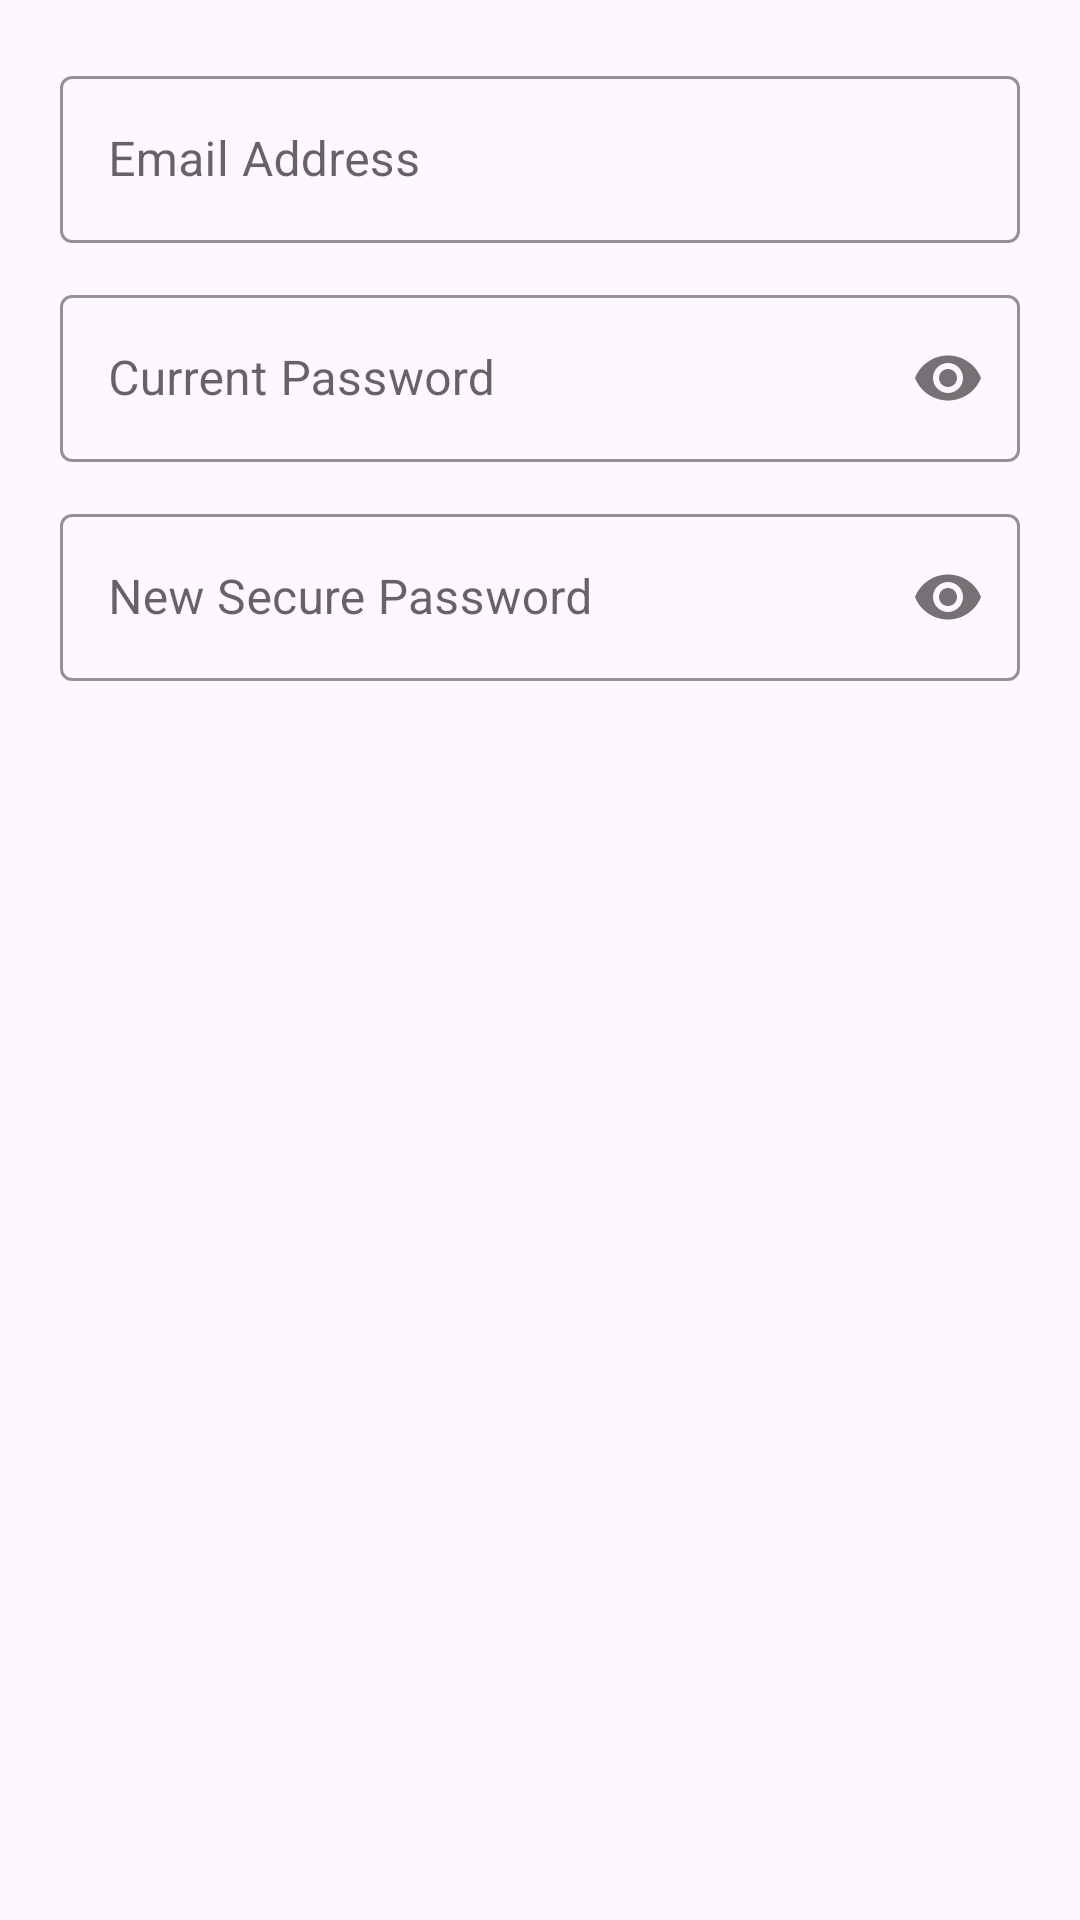

Layout XML and referenced resources for this Android screen:
<!-- AndroidManifest.xml: application theme Theme.SecureSphere -->
<!-- res/layout/dialog_change_password.xml -->
<?xml version="1.0" encoding="utf-8"?>
<LinearLayout xmlns:android="http://schemas.android.com/apk/res/android"
    xmlns:app="http://schemas.android.com/apk/res-auto"
    android:layout_width="match_parent"
    android:layout_height="wrap_content"
    android:orientation="vertical"
    android:padding="20dp">

    <com.google.android.material.textfield.TextInputLayout
        style="@style/Widget.MaterialComponents.TextInputLayout.OutlinedBox"
        android:layout_width="match_parent"
        android:layout_height="wrap_content"
        android:layout_marginBottom="12dp"
        app:boxStrokeColor="?attr/colorPrimary">
        <com.google.android.material.textfield.TextInputEditText
            android:id="@+id/etVerifyEmail"
            android:layout_width="match_parent"
            android:layout_height="wrap_content"
            android:hint="Email Address"
            android:inputType="textEmailAddress" />
    </com.google.android.material.textfield.TextInputLayout>

    <com.google.android.material.textfield.TextInputLayout
        style="@style/Widget.MaterialComponents.TextInputLayout.OutlinedBox"
        android:layout_width="match_parent"
        android:layout_height="wrap_content"
        android:layout_marginBottom="12dp"
        app:passwordToggleEnabled="true"
        app:boxStrokeColor="?attr/colorPrimary">
        <com.google.android.material.textfield.TextInputEditText
            android:id="@+id/etOldPassword"
            android:layout_width="match_parent"
            android:layout_height="wrap_content"
            android:hint="Current Password"
            android:inputType="textPassword" />
    </com.google.android.material.textfield.TextInputLayout>

    <com.google.android.material.textfield.TextInputLayout
        style="@style/Widget.MaterialComponents.TextInputLayout.OutlinedBox"
        android:layout_width="match_parent"
        android:layout_height="wrap_content"
        app:passwordToggleEnabled="true"
        app:boxStrokeColor="?attr/colorPrimary">
        <com.google.android.material.textfield.TextInputEditText
            android:id="@+id/etNewPassword"
            android:layout_width="match_parent"
            android:layout_height="wrap_content"
            android:hint="New Secure Password"
            android:inputType="textPassword" />
    </com.google.android.material.textfield.TextInputLayout>

</LinearLayout>
<!-- resources referenced by this layout -->
<resources>
  <style name="Theme.SecureSphere" parent="Theme.Material3.DayNight.NoActionBar">
          
          <item name="colorPrimary">@color/purple_200</item>
          <item name="colorPrimaryVariant">@color/purple_700</item>
          <item name="colorOnPrimary">@color/black</item>
  
          
          <item name="colorSurface">@color/white</item>
          <item name="colorOnSurface">@color/black</item>
  
          
          <item name="colorSurfaceVariant">#F5F5F5</item>
          <item name="colorOnSurfaceVariant">#757575</item>
          <item name="colorOutline">#BDBDBD</item>
          <item name="colorOutlineVariant">#E0E0E0</item>
  
          <item name="android:statusBarColor" tools:targetApi="l">?attr/colorPrimaryVariant</item>
      </style>
  <color name="purple_200">#FFBB86FC</color>
  <color name="purple_700">#FF3700B3</color>
  <color name="black">#FF000000</color>
  <color name="white">#FFFFFFFF</color>
</resources>
